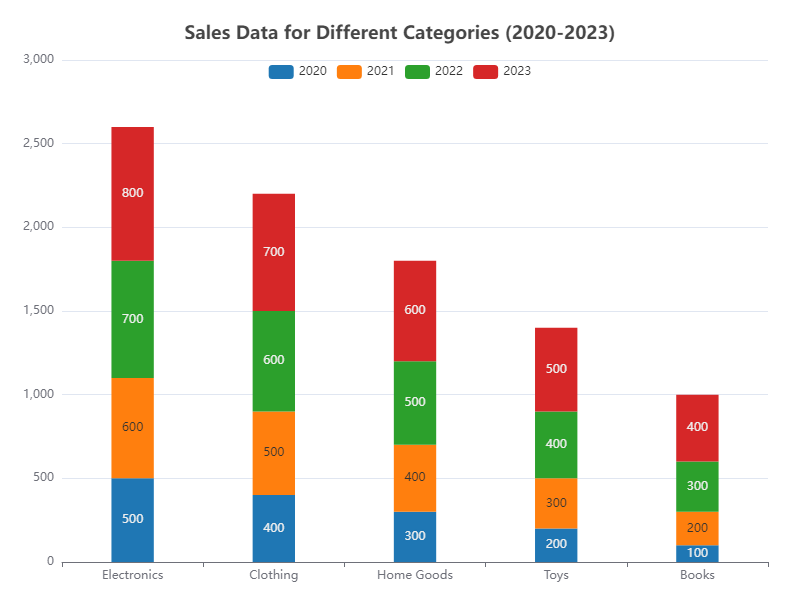

The table this chart was drawn from, first rows:
Category, 2020, 2021, 2022, 2023
Electronics, 500, 600, 700, 800
Clothing, 400, 500, 600, 700
Home Goods, 300, 400, 500, 600
Toys, 200, 300, 400, 500
Books, 100, 200, 300, 400
